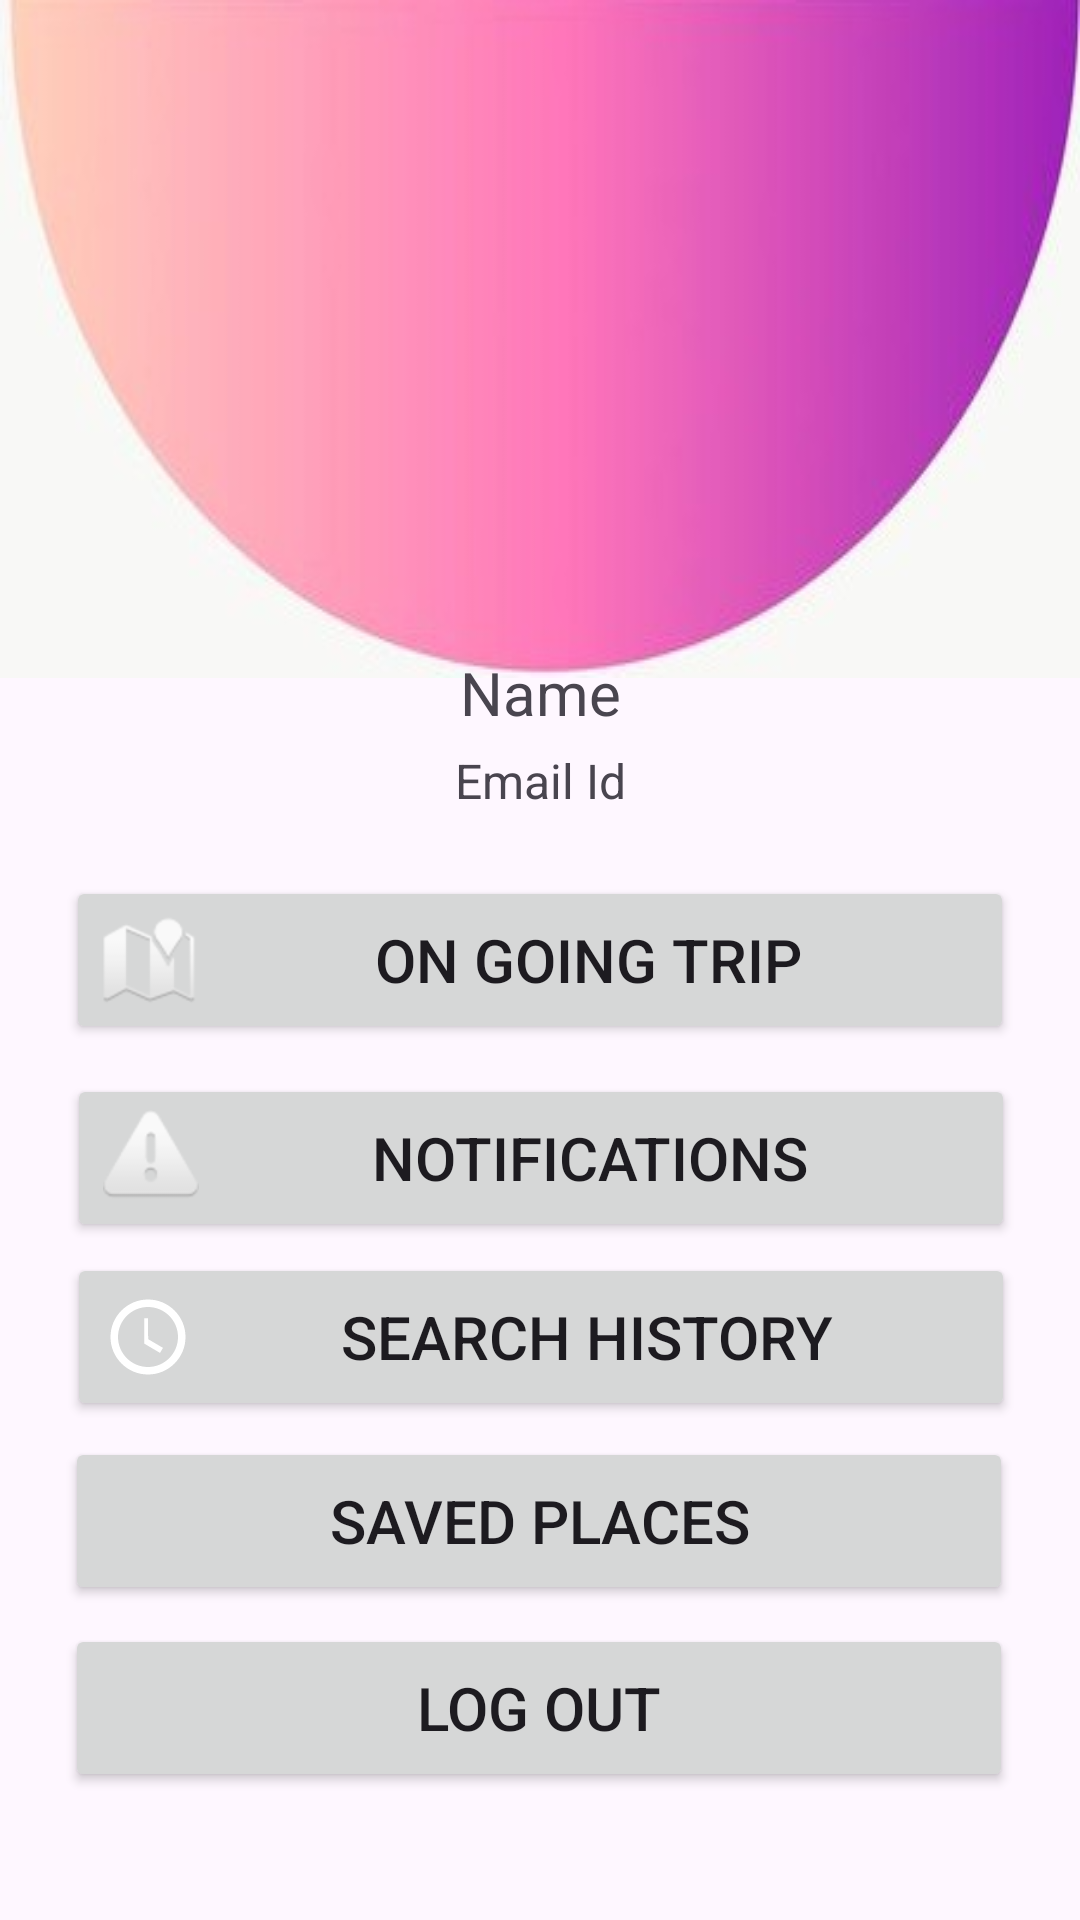

Android layout source for this screen:
<!-- AndroidManifest.xml: application theme Theme.DailyRoutePlanner -->
<!-- res/layout/activity_profile.xml -->
<?xml version="1.0" encoding="utf-8"?>
<androidx.constraintlayout.widget.ConstraintLayout xmlns:android="http://schemas.android.com/apk/res/android"
    xmlns:app="http://schemas.android.com/apk/res-auto"
    xmlns:tools="http://schemas.android.com/tools"
    android:layout_width="match_parent"
    android:layout_height="match_parent">


    <ImageView
        android:id="@+id/imageView4"
        android:layout_width="wrap_content"
        android:layout_height="wrap_content"
        android:scaleType="fitXY"
        app:layout_constraintBottom_toBottomOf="parent"
        app:layout_constraintEnd_toEndOf="parent"
        app:layout_constraintHorizontal_bias="0.0"
        app:layout_constraintStart_toStartOf="parent"
        app:layout_constraintTop_toTopOf="parent"
        app:layout_constraintVertical_bias="0.0"
        app:srcCompat="@drawable/topbg" />

    <ImageView
        android:id="@+id/imageView6"
        android:layout_width="187dp"
        android:layout_height="163dp"
        app:layout_constraintBottom_toBottomOf="parent"
        app:layout_constraintEnd_toEndOf="parent"
        app:layout_constraintStart_toStartOf="parent"
        app:layout_constraintTop_toTopOf="parent"
        app:layout_constraintCircle="@drawable/profile"
        app:layout_constraintWidth="wrap_content"
        app:srcCompat="@drawable/profile"
        tools:layout_editor_absoluteY="102dp" />

    <TextView
        android:id="@+id/textView3"
        android:layout_width="173dp"
        android:layout_height="38dp"
        android:gravity="center"
        android:text="Name"
        android:textSize="20sp"
        app:layout_constraintBottom_toBottomOf="parent"
        app:layout_constraintEnd_toEndOf="parent"
        app:layout_constraintStart_toStartOf="parent"
        app:layout_constraintTop_toTopOf="parent"
        app:layout_constraintVertical_bias="0.352" />

    <TextView
        android:id="@+id/textView4"
        android:layout_width="199dp"
        android:layout_height="30dp"
        android:gravity="center"
        android:text="Email Id"
        android:textSize="16sp"
        app:layout_constraintBottom_toBottomOf="parent"
        app:layout_constraintEnd_toEndOf="parent"
        app:layout_constraintStart_toStartOf="parent"
        app:layout_constraintTop_toTopOf="parent"
        app:layout_constraintVertical_bias="0.402" />

    <Button
        android:id="@+id/button5"
        android:layout_width="316dp"
        android:layout_height="56dp"
        android:drawableLeft="@android:drawable/ic_dialog_map"
        android:text="On going trip"
        android:textSize="20sp"
        app:layout_constraintBottom_toBottomOf="parent"
        app:layout_constraintEnd_toEndOf="parent"
        app:layout_constraintStart_toStartOf="parent"
        app:layout_constraintTop_toTopOf="parent"
        tools:layout_editor_absoluteX="47dp"
        tools:layout_editor_absoluteY="337dp" />

    <Button
        android:id="@+id/button6"
        android:layout_width="316dp"
        android:layout_height="56dp"
        android:drawableLeft="@android:drawable/ic_dialog_alert"
        android:text="Notifications"
        android:textSize="20sp"
        app:layout_constraintBottom_toBottomOf="parent"
        app:layout_constraintEnd_toEndOf="parent"
        app:layout_constraintHorizontal_bias="0.505"
        app:layout_constraintStart_toStartOf="parent"
        app:layout_constraintTop_toTopOf="parent"
        app:layout_constraintVertical_bias="0.613" />

    <Button
        android:id="@+id/button7"
        android:layout_width="316dp"
        android:layout_height="56dp"
        android:text="Saved Places"
        android:textSize="20sp"
        app:icon="@android:drawable/ic_input_get"
        app:iconSize="30dp"
        app:iconTint="#FDF4F4"
        app:layout_constraintBottom_toBottomOf="parent"
        app:layout_constraintEnd_toEndOf="parent"
        app:layout_constraintHorizontal_bias="0.494"
        app:layout_constraintStart_toStartOf="parent"
        app:layout_constraintTop_toTopOf="parent"
        app:layout_constraintVertical_bias="0.82" />

    <Button
        android:id="@+id/button8"
        android:layout_width="316dp"
        android:layout_height="56dp"
        android:drawableLeft="@drawable/notify"
        android:text="Search History"
        android:textSize="20sp"
        app:layout_constraintBottom_toBottomOf="parent"
        app:layout_constraintEnd_toEndOf="parent"
        app:layout_constraintHorizontal_bias="0.505"
        app:layout_constraintStart_toStartOf="parent"
        app:layout_constraintTop_toTopOf="parent"
        app:layout_constraintVertical_bias="0.715" />

    <Button
        android:id="@+id/button10"
        android:layout_width="316dp"
        android:layout_height="56dp"
        android:text="Log Out"
        android:textSize="20sp"
        app:icon="@android:drawable/ic_menu_revert"
        app:iconSize="30dp"
        app:iconTint="#FFFFFF"
        app:layout_constraintBottom_toBottomOf="parent"
        app:layout_constraintEnd_toEndOf="parent"
        app:layout_constraintHorizontal_bias="0.494"
        app:layout_constraintStart_toStartOf="parent"
        app:layout_constraintTop_toTopOf="parent"
        app:layout_constraintVertical_bias="0.927" />

</androidx.constraintlayout.widget.ConstraintLayout>
<!-- resources referenced by this layout -->
<resources>
  <!-- drawable notify (drawable) -->
  <vector xmlns:android="http://schemas.android.com/apk/res/android"
      android:width="30dp"
      android:height="30dp"
      android:viewportWidth="24"
      android:viewportHeight="24">
      <path
          android:fillColor="@color/white"
          android:pathData="M12,2C6.48,2 2,6.48 2,12s4.48,10 10,10s10,-4.48 10,-10S17.52,2 12,2zm0,18c-4.41,0 -8,-3.59 -8,-8s3.59,-8 8,-8s8,3.59 8,8s-3.59,8 -8,8zm0,-13h-1v6.76l4.2,2.48l0.8,-1.34l-3.96,-2.32z"/>
  </vector>
  <!-- drawable topbg: jpg bitmap (drawable, 28713 bytes) -->
  <style name="Theme.DailyRoutePlanner" parent="Base.Theme.DailyRoutePlanner" />
  <color name="white">#FFFFFFFF</color>
  <style name="Base.Theme.DailyRoutePlanner" parent="Theme.Material3.DayNight.NoActionBar">
          
          
      </style>
</resources>
